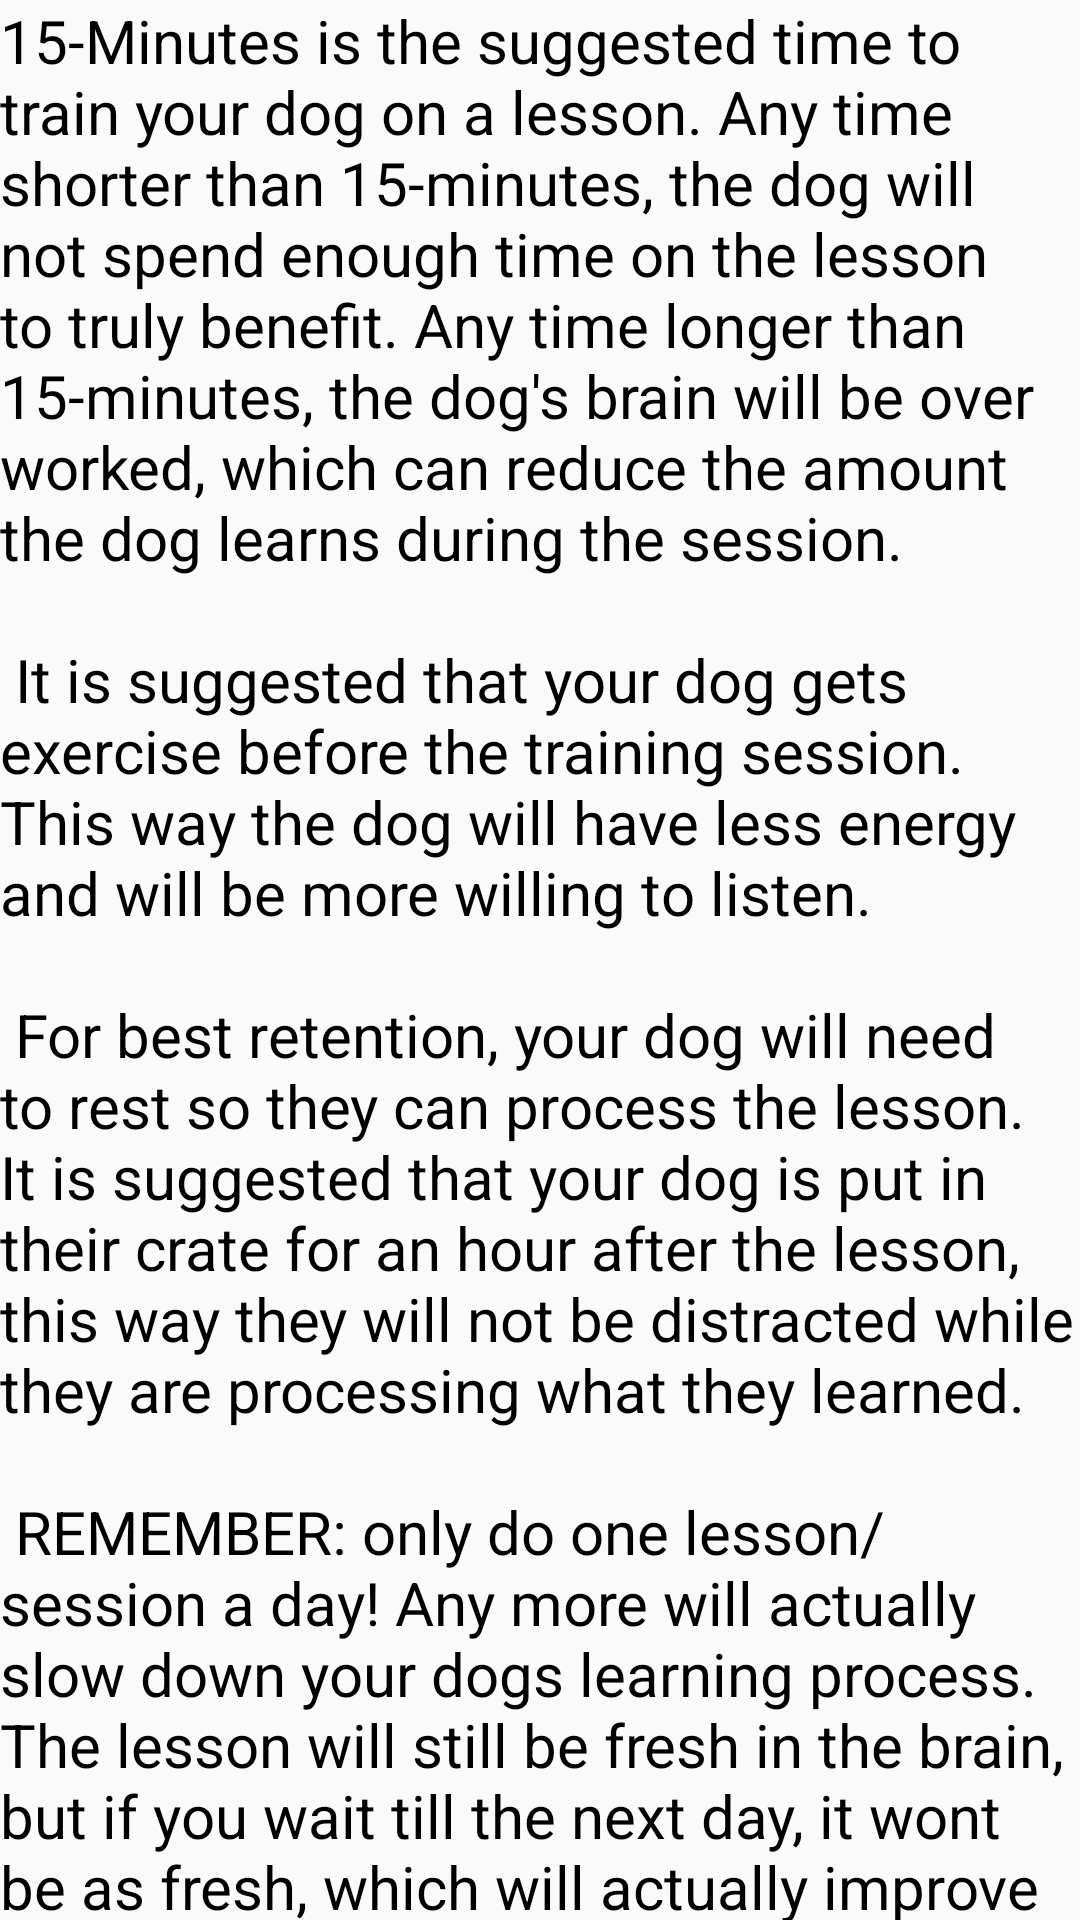

Reconstruct the res/layout file that produces this screen, plus the resources it refers to.
<!-- AndroidManifest.xml: application theme AppTheme -->
<!-- res/layout/activity_help.xml -->
<?xml version="1.0" encoding="utf-8"?>
<LinearLayout xmlns:android="http://schemas.android.com/apk/res/android"
    xmlns:app="http://schemas.android.com/apk/res-auto"
    xmlns:tools="http://schemas.android.com/tools"
    android:layout_width="match_parent"
    android:layout_height="match_parent"
    android:orientation="vertical"
    android:weightSum="6"
    tools:context="edu.western.cs.gofetch.Help">
    <TextView
        android:layout_width="match_parent"
        android:id="@+id/help_activity"
        android:text="@string/whyTimer"
        android:textSize="20sp"
        android:textColor="@color/Black"
        android:layout_height="match_parent" />
</LinearLayout>
<!-- resources referenced by this layout -->
<resources>
  <color name="Black">#000000</color>
  <string name="whyTimer">15-Minutes is the suggested time to train your dog on a lesson.
           Any time shorter than 15-minutes, the dog will not spend enough time on the lesson to truly benefit.
           Any time longer than 15-minutes, the dog\'s brain will be over worked, which can reduce the amount the dog learns during the session. \n \n
          It is suggested that your dog gets exercise before the training session. This way the dog will have less energy and will be more willing to listen. \n \n
          For best retention, your dog will need to rest so they can process the lesson. It is suggested that your dog is put in their crate for an hour after the lesson,
           this way they will not be distracted while they are processing what they learned. \n \n
          REMEMBER: only do one lesson/session a day! Any more will actually slow down your dogs learning process. The lesson will still be fresh in the brain, but if you wait till the next day,
           it wont be as fresh, which will actually improve how well they will retain the information after the next lesson.
      </string>
  <style name="AppTheme" parent="Theme.AppCompat.Light.NoActionBar">
          
          <item name="colorPrimary">@color/colorPrimary</item>
          <item name="colorPrimaryDark">@color/colorPrimaryDark</item>
          <item name="colorAccent">@color/colorAccent</item>
      </style>
  <color name="colorPrimary">#3F51B5</color>
  <color name="colorPrimaryDark">#303F9F</color>
  <color name="colorAccent">#FF4081</color>
</resources>
